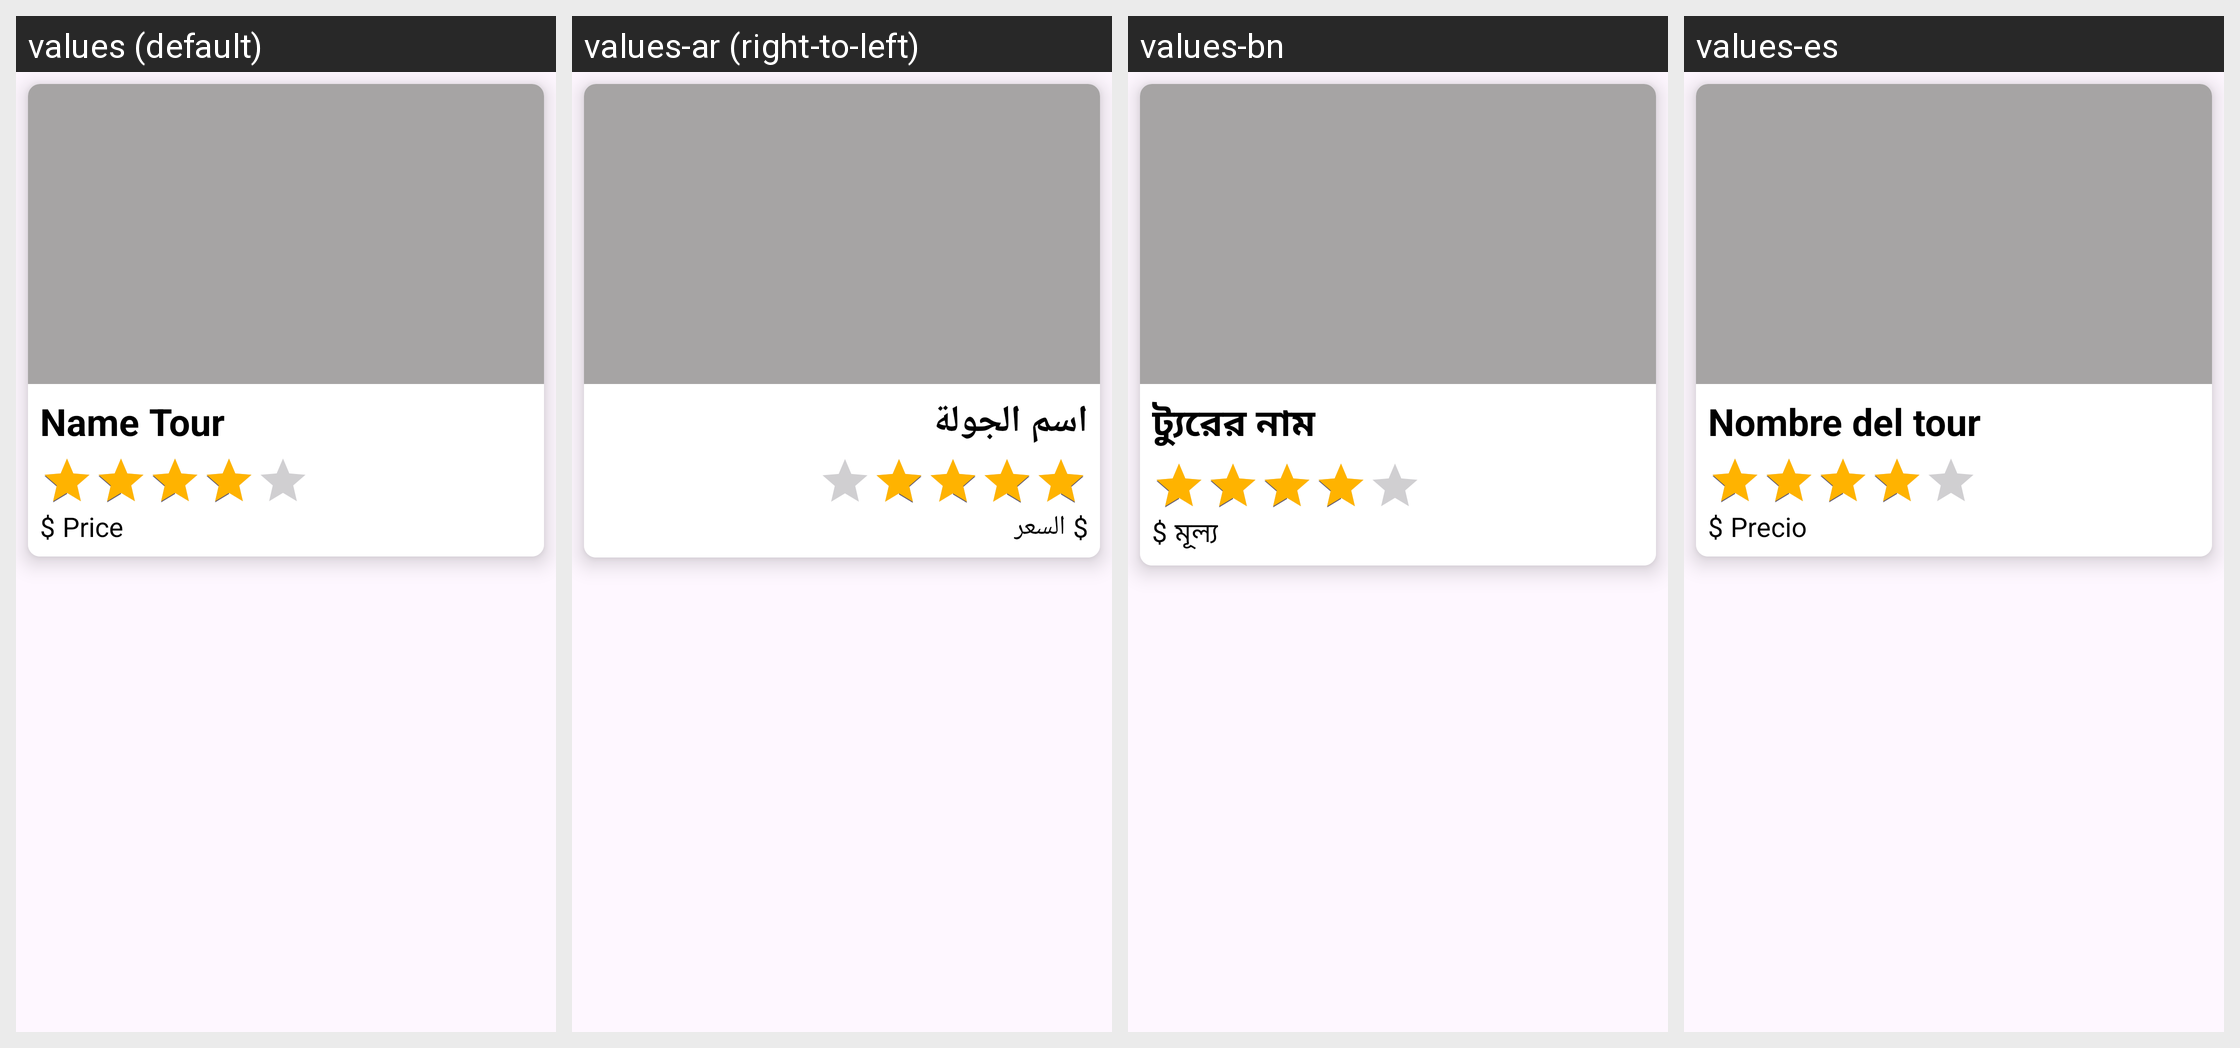

Translations of the strings shown on this Android screen, per locale in the grid:
Android screen res/layout/recycle_destination.xml rendered under 4 locales, left to right: values (default), values-ar (right-to-left), values-bn, values-es. Device: Nexus 5 (rendered at 1080×1920; each locale shown at half size, 540×960, under a caption strip naming it); theme Theme.Tripify.
Other locales in the repository, not shown: values-fr, values-hi, values-ru, values-zh.
Strings drawn on this screen, with the default value and each locale's value (text and hints the layout hard-codes, and strings that could not be matched under every locale, appear in the picture but are not listed):

name_tour
  values: Name Tour
  values-ar: اسم الجولة
  values-bn: ট্যুরের নাম
  values-es: Nombre del tour

dollar
  values: $
  values-ar: $  [not translated; the default value is used]
  values-bn: $  [not translated; the default value is used]
  values-es: $

price
  values: Price
  values-ar: السعر
  values-bn: মূল্য
  values-es: Precio
